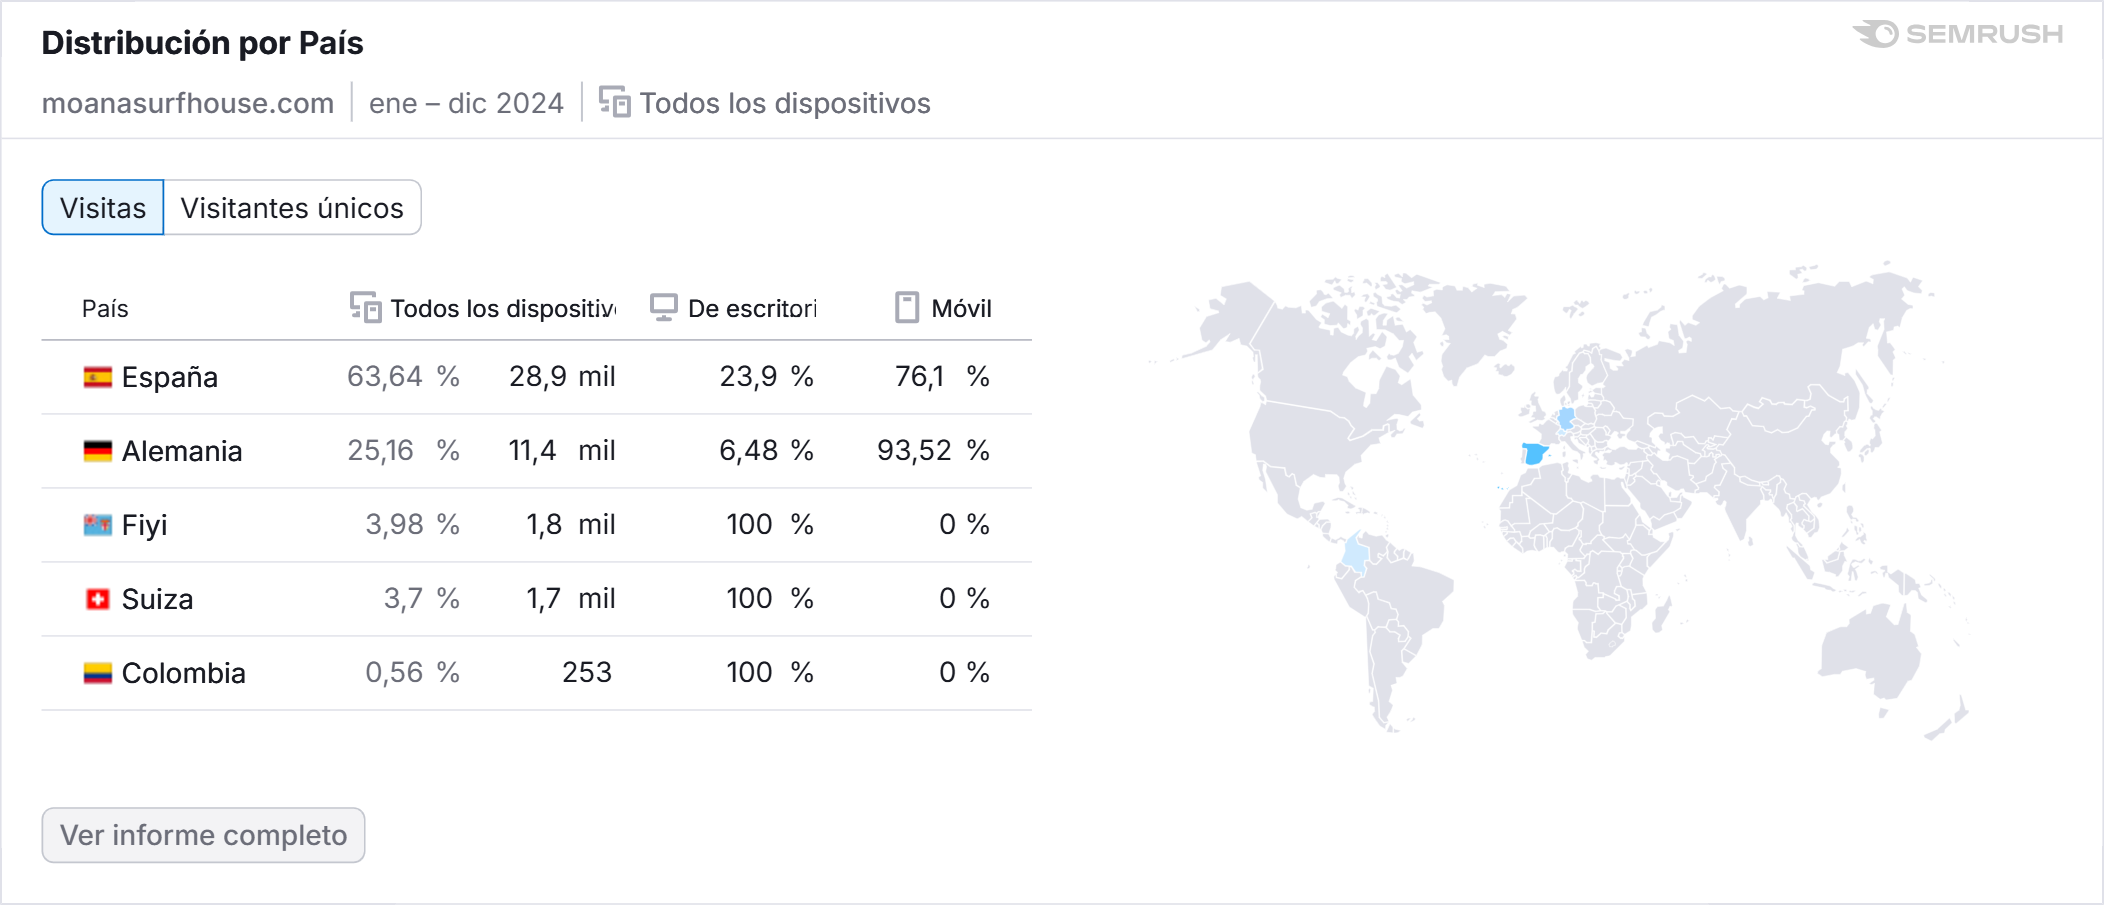

The data file committed next to this chart (first rows):
País, Cuota de tráfico, Visitas, Participación en escritorio, Participación en móviles
España, 63,64?%, 28878, 23,9?%, 76,1?%
Alemania, 25,16?%, 11418, 6,48?%, 93,52?%
Fiyi, 3,98?%, 1806, 100?%, 0?%
Suiza, 3,7?%, 1681, 100?%, 0?%
Colombia, 0,56?%, 253, 100?%, 0?%
